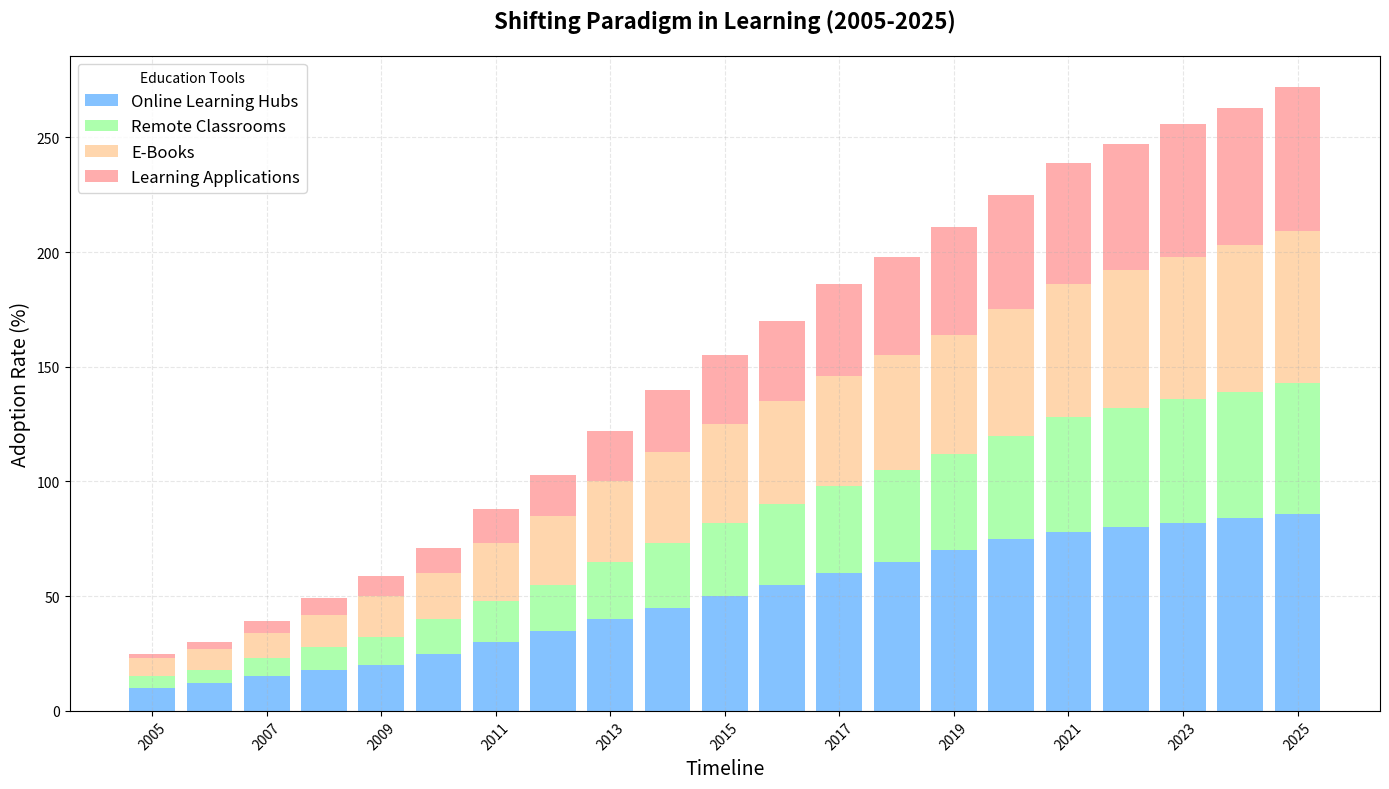

Here is the Python script that generated this plot:
import matplotlib.pyplot as plt
import numpy as np

years = np.arange(2005, 2026)

e_learning_platforms = [
    10, 12, 15, 18, 20, 25, 30, 35, 40, 45, 50, 55, 60, 65, 70, 75, 78, 80, 82, 84, 86
]
virtual_classrooms = [
    5, 6, 8, 10, 12, 15, 18, 20, 25, 28, 32, 35, 38, 40, 42, 45, 50, 52, 54, 55, 57
]
digital_textbooks = [
    8, 9, 11, 14, 18, 20, 25, 30, 35, 40, 43, 45, 48, 50, 52, 55, 58, 60, 62, 64, 66
]
educational_apps = [
    2, 3, 5, 7, 9, 11, 15, 18, 22, 27, 30, 35, 40, 43, 47, 50, 53, 55, 58, 60, 63
]

fig, ax = plt.subplots(figsize=(14, 8))

ax.bar(years, e_learning_platforms, label='Online Learning Hubs', color='#66b3ff', alpha=0.8)
ax.bar(years, virtual_classrooms, bottom=e_learning_platforms, label='Remote Classrooms', color='#99ff99', alpha=0.8)
bottom_base = np.array(e_learning_platforms) + np.array(virtual_classrooms)
ax.bar(years, digital_textbooks, bottom=bottom_base, label='E-Books', color='#ffcc99', alpha=0.8)
combined_base = bottom_base + np.array(digital_textbooks)
ax.bar(years, educational_apps, bottom=combined_base, label='Learning Applications', color='#ff9999', alpha=0.8)

ax.set_title('Shifting Paradigm in Learning (2005-2025)', fontsize=16, fontweight='bold', pad=20)
ax.set_xlabel('Timeline', fontsize=14)
ax.set_ylabel('Adoption Rate (%)', fontsize=14)

ax.set_xticks(years[::2])
ax.set_xticklabels(years[::2], rotation=45)

ax.grid(alpha=0.3, linestyle='--')
ax.legend(loc='upper left', fontsize=12, title='Education Tools')

plt.tight_layout()
plt.show()
